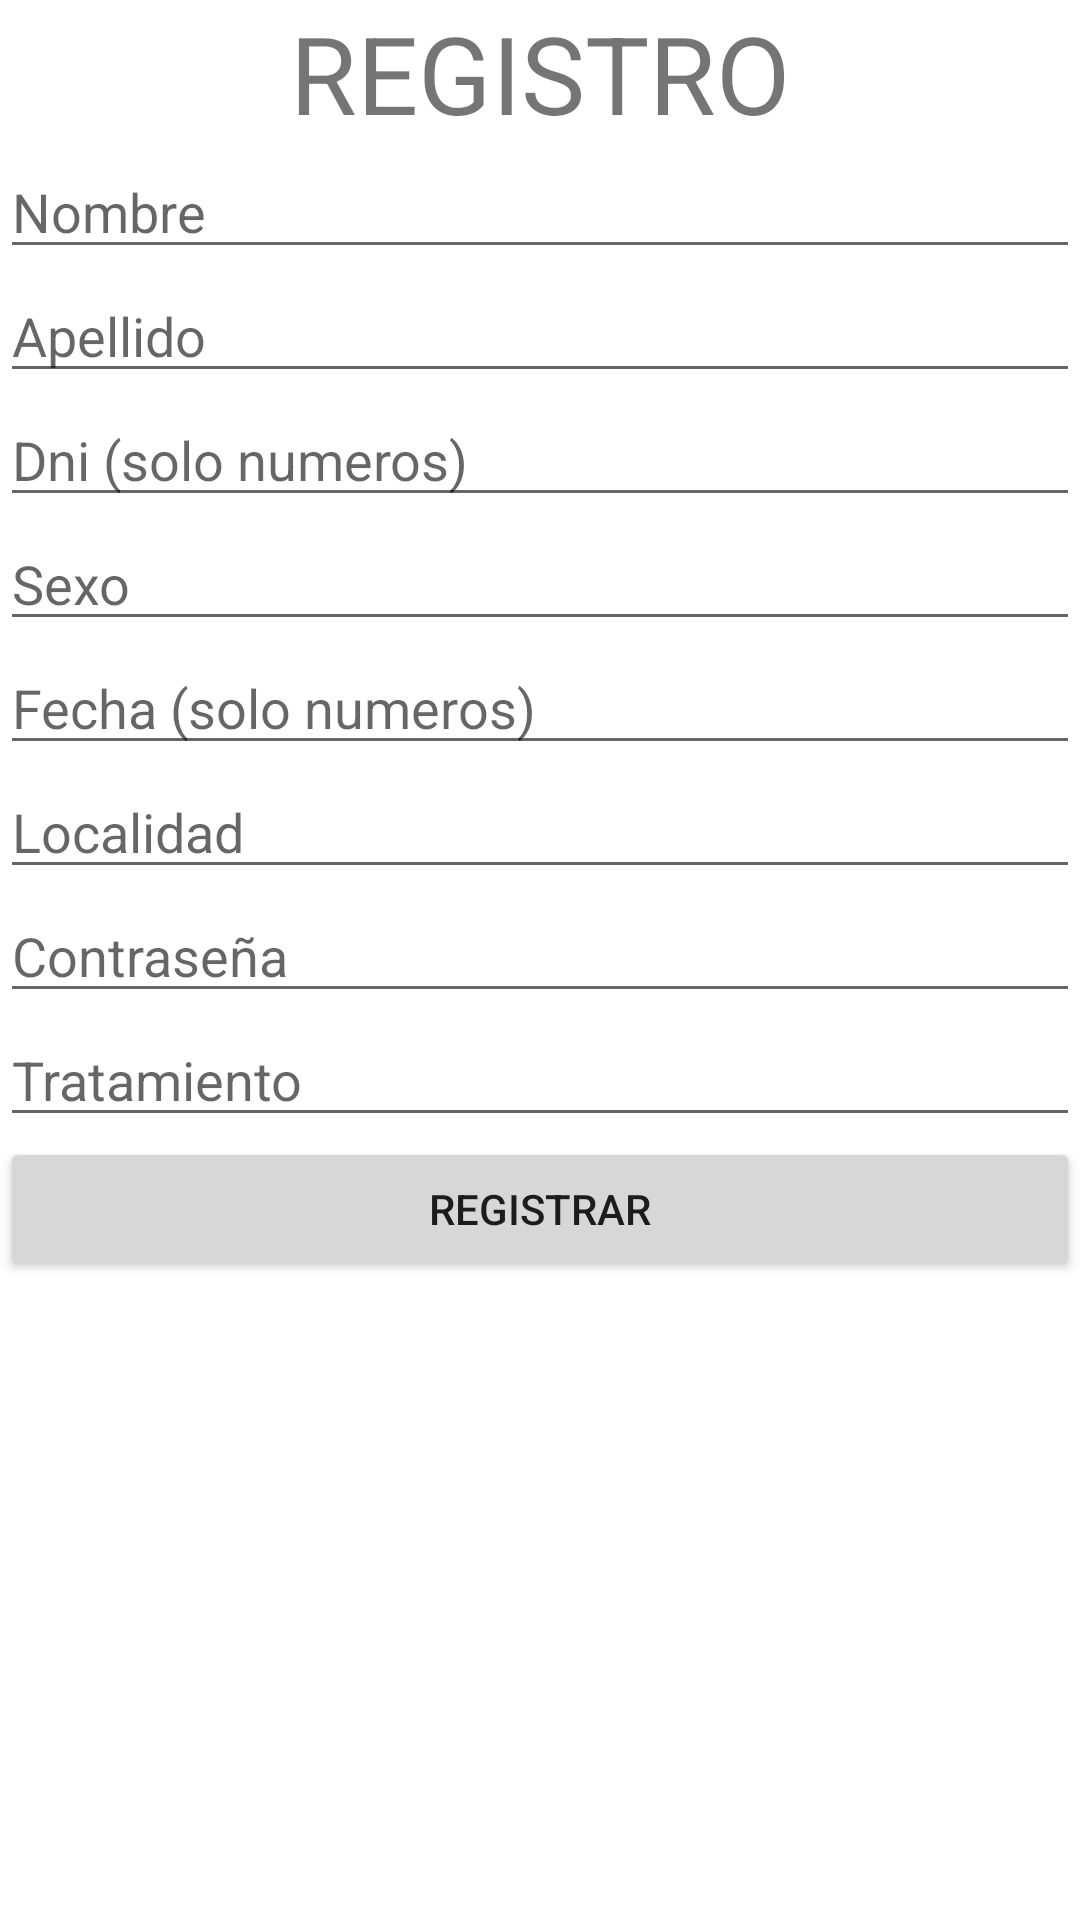

Layout XML and referenced resources for this Android screen:
<!-- AndroidManifest.xml: application theme Theme.TP_integrador_final -->
<!-- res/layout/activity_register.xml -->
<?xml version="1.0" encoding="utf-8"?>
<LinearLayout xmlns:android="http://schemas.android.com/apk/res/android"
    xmlns:app="http://schemas.android.com/apk/res-auto"
    xmlns:tools="http://schemas.android.com/tools"
    android:layout_width="match_parent"
    android:layout_height="match_parent"
    android:orientation="vertical"
    tools:context=".RegisterActivity">

    <TextView
        android:id="@+id/textView2"
        android:layout_width="match_parent"
        android:layout_height="wrap_content"
        android:gravity="center"
        android:text="REGISTRO"
        android:textSize="36sp" />

    <EditText
        android:id="@+id/t_nombre"
        android:layout_width="match_parent"
        android:layout_height="wrap_content"
        android:ems="10"
        android:hint="Nombre"
        android:inputType="textPersonName" />

    <EditText
        android:id="@+id/t_apellido"
        android:layout_width="match_parent"
        android:layout_height="wrap_content"
        android:ems="10"
        android:hint="Apellido"
        android:inputType="textPersonName" />

    <EditText
        android:id="@+id/t_dni"
        android:layout_width="match_parent"
        android:layout_height="wrap_content"
        android:ems="10"
        android:hint="Dni (solo numeros)"
        android:inputType="textPersonName" />

    <EditText
        android:id="@+id/t_sexo"
        android:layout_width="match_parent"
        android:layout_height="wrap_content"
        android:ems="10"
        android:hint="Sexo"
        android:inputType="textPersonName" />

    <EditText
        android:id="@+id/t_fecha"
        android:layout_width="match_parent"
        android:layout_height="wrap_content"
        android:ems="10"
        android:hint="Fecha (solo numeros)"
        android:inputType="textPersonName" />

    <EditText
        android:id="@+id/t_localidad"
        android:layout_width="match_parent"
        android:layout_height="wrap_content"
        android:ems="10"
        android:hint="Localidad"
        android:inputType="textPersonName" />

    <EditText
        android:id="@+id/t_contraseña"
        android:layout_width="match_parent"
        android:layout_height="wrap_content"
        android:ems="10"
        android:hint="Contraseña"
        android:inputType="textPersonName" />

    <EditText
        android:id="@+id/t_tratamiento"
        android:layout_width="match_parent"
        android:layout_height="wrap_content"
        android:ems="10"
        android:hint="Tratamiento"
        android:inputType="textPersonName" />

    <Button
        android:id="@+id/b_guardar"
        android:layout_width="match_parent"
        android:layout_height="wrap_content"
        android:text="Registrar" />
</LinearLayout>
<!-- resources referenced by this layout -->
<resources>
  <style name="Theme.TP_integrador_final" parent="Theme.MaterialComponents.DayNight.DarkActionBar">
          
          <item name="colorPrimary">@color/purple_500</item>
          <item name="colorPrimaryVariant">@color/purple_700</item>
          <item name="colorOnPrimary">@color/white</item>
          
          <item name="colorSecondary">@color/teal_200</item>
          <item name="colorSecondaryVariant">@color/teal_700</item>
          <item name="colorOnSecondary">@color/black</item>
          
          <item name="android:statusBarColor" tools:targetApi="l">?attr/colorPrimaryVariant</item>
          
      </style>
  <!-- not gathered from this repository: default colours our renderer supplied (Android Studio template values) -->
  <color name="purple_500">#FF6200EE</color>
  <color name="purple_700">#FF3700B3</color>
  <color name="teal_200">#FF03DAC5</color>
  <color name="teal_700">#FF018786</color>
  <color name="black">#FF000000</color>
  <color name="white">#FFFFFFFF</color>
</resources>
